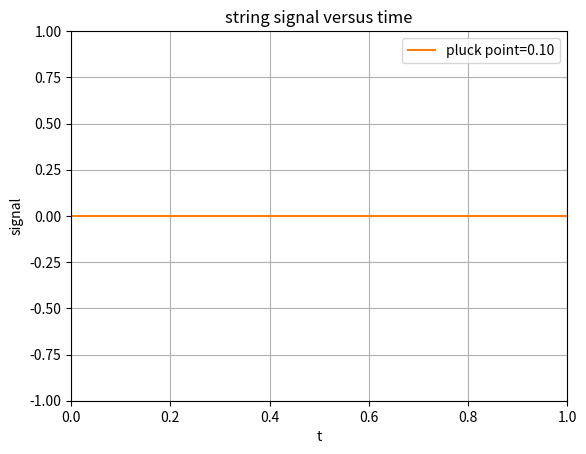

Recreate this plot in Python.

import numpy as np
import matplotlib.pyplot as plt
from matplotlib import animation
class waves:
    def __init__(self,r=1,length=1,amplitude=1,n=100,update_times=5000,pluck_point=0.1,):
        self.r=r
        self.l=length
        self.A=amplitude
        self.n=n
        self.N=update_times
        self.p=pluck_point
        self.x=np.linspace(0,length,n)
        self.y0=[]
        self.y1=[]
        self.y=[]
        self.ss=[]#某一点的震动时域
        self.fss=[]#某一点震动的频域
    '''fixed ends'''
    def wave1(self):#初始状态和第一次update
        #self.y0=np.sin(4*np.pi*np.linspace(0,self.l,self.n))#初始正弦波
        self.y0=np.exp(-1000*(self.x-self.p)**2)#Gaussian plucking
        self.y1=np.linspace(0,0,self.n)
        for i in range(len(self.y0)-2):
            self.y1[i+1]=2*(1-self.r**2)*self.y0[i+1]-self.y0[i+1]+self.r**2*(self.y0[i+2]+self.y0[i])
        self.y.append(self.y0)
        self.y.append(self.y1)
    
    def propagate1(self):#propagate
        counter=1
        while(1):
            counter+=1
            temp_y=np.linspace(0,0,self.n)
            for i in range(len(self.y0)-2):
                temp_y[i+1]=2*(1-self.r**2)*self.y[-1][i+1]-self.y[-2][i+1]+self.r**2*(self.y[-1][i+2]+self.y[-1][i])
            self.y.append(temp_y)
            if counter>self.N:
                break
    '''free ends'''
    def wave2(self):
        self.y0=np.sin(4*np.pi*np.linspace(0,self.l,self.n))#初始正弦波
        #self.y0=np.exp(-1000*(self.x-self.p)**2)#Gaussian plucking
        self.y1=np.linspace(0,0,self.n)
        for i in range(len(self.y0)-2):
            self.y1[i+1]=2*(1-self.r**2)*self.y0[i+1]-self.y0[i+1]+self.r**2*(self.y0[i+2]+self.y0[i])
        self.y1[0]=2*self.y1[1]-self.y1[2]
        self.y1[-1]=2*self.y1[-2]-self.y1[-3]
        self.y.append(self.y0)
        self.y.append(self.y1)
    def propagate2(self):
        counter=1
        while(1):
            counter+=1
            temp_y=np.linspace(0,0,self.n)
            for i in range(len(self.y0)-2):
                temp_y[i+1]=2*(1-self.r**2)*self.y[-1][i+1]-self.y[-2][i+1]+self.r**2*(self.y[-1][i+2]+self.y[-1][i])
            temp_y[0]=2*temp_y[1]-temp_y[2]
            temp_y[-1]=2*temp_y[-2]-temp_y[-3]
            self.y.append(temp_y)
            if counter>self.N:
                break


a=waves()
a.wave2()
a.propagate2()
#show animated result
fig = plt.figure()
ax = plt.axes(xlim=(0,1), ylim=(-1, 1))
line, = ax.plot([], [], lw=2)
def init():  
    line.set_data([], [])  
    return line,
def animate(i):
    x = a.x
    y = a.y[i]
    line.set_data(list(x), list(y))   
    return line,
anim=animation.FuncAnimation(fig, animate, init_func=init, frames=90, interval=25)
plt.grid(True)
plt.xlabel('x')
plt.ylabel('y')
plt.show()


''' spectra'''

class fourier_tr(waves):
    def vibrate(self):
        for i in range(len(self.y)):
            self.ss.append(self.y[i][int(self.n/2)])
    def show_vib(self):
        temp_t=np.linspace(0,len(self.ss),len(self.ss))
        plt.plot(temp_t,self.ss,label='pluck point=%.2f'%self.p)
        plt.xlabel('t')
        plt.ylabel('signal')
        plt.title('string signal versus time')
        plt.grid(True)
        plt.legend(frameon=True)
    def ft(self):
        temp=np.fft.fft(self.ss)
        for i in temp:
            self.fss.append(i.real**2+i.imag**2)
        temp_f=np.linspace(0,int(len(self.fss)),int(len(self.fss)))
        plt.figure(figsize=(15,3))
        plt.plot(temp_f,self.fss,label='pluck point=%.2f'%self.p)
        plt.xlim(0,len(temp_f)/2)
        plt.title('power spectrum')
        plt.xlabel('f')
        plt.ylabel('power')
        plt.xlim(0,1000)
        plt.legend(frameon=True)
        
          
b=fourier_tr()
b.wave1()
b.propagate1()
b.vibrate()
b.show_vib()

















